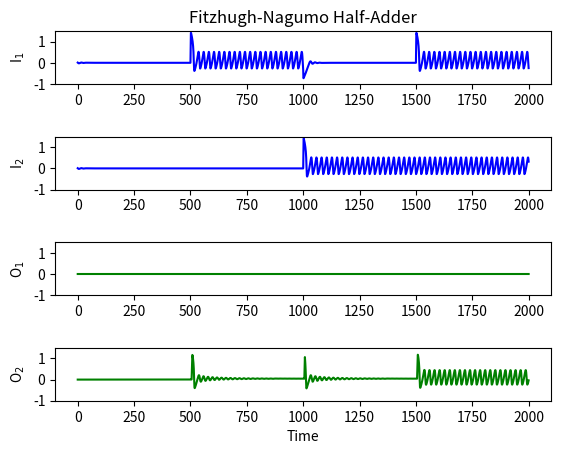

Write Python code to recreate this figure.
import matplotlib.pyplot as plt
import numpy as np

from scipy.integrate import odeint

"""
Fitzhugh-Nagumo Half-Adder (fitzhugh nagumo) 
"""

# Input current
def input_1(t): return 1 * (t > 500) - 1 * (t>1000) + 1 * (t > 1500)
def input_2(t): return 1 * (t > 1000)

# Constants
theta = gamma = epsilon = 0.1
tmax, m, c = 2000, -100, 60

t = np.arange(0.0, 2000.0, 0.1)

def fn_odes(X, t):
    u1, v1, u2, v2, u3, v3, u4, v4 = X
    du1 = -u1 * (u1 - theta) * (u1 - 1) - v1 + input_1(t)
    dv1 = epsilon * (u1 - gamma * v1)
    du2 = -u2 * (u2 - theta) * (u2 - 1) - v2 + input_2(t)
    dv2 = epsilon * (u2 - gamma * v2)
    du3 = -u3 * ((u3 - theta) * (u3 - 1) - v3 + 0.8
          / (1 + np.exp(m*v1 + c)) + 0.8
          / (1 + np.exp(m*v2 + c)) - 1.5
          / (1 + np.exp(m*v4 + c)))
    dv3 = epsilon * (u3 - gamma*v3)
    du4 = (-u4 * (u4 - theta) * (u4 - 1) - v4 + 0.45
          / (1 + np.exp(m*v1 + c)) + 0.45
          / (1 + np.exp(m*v2 + c)))
    dv4 = epsilon * (u4 - gamma * v4)
    return (du1, dv1, du2, dv2, du3, dv3, du4, dv4)

y0 = [0.01, 0.01, 0.01, 0.01, 0, 0, 0, 0]
X = odeint(fn_odes, y0, t, rtol=1e-6)
u1, v1, u2, v2, u3, v3, u4, v4 = X.T 

# Plot.
plt.subplots_adjust(hspace=1)
plt.figure(1)

plt.subplot(4, 1, 1)
plt.title("Fitzhugh-Nagumo Half-Adder")
plt.plot(t, u1, "b")
plt.ylim(-1, 1.5)
plt.ylabel("I$_1$")

plt.subplot(4, 1, 2)
plt.plot(t, u2, "b")
plt.ylim(-1, 1.5)
plt.ylabel("I$_2$")

plt.subplot(4, 1, 3)
plt.plot(t, u3, "g")
plt.ylim(0, 1)
plt.ylim(-1, 1.5)
plt.ylabel("O$_1$")

plt.subplot(4, 1, 4)
plt.plot(t, u4, "g")
plt.ylim(-1, 1.5)
plt.ylabel("O$_2$")
plt.xlabel("Time")

plt.show()
